Labelled photos from "processed", an image-classification folder in Utkarsh-Pr/MedGuard. The possible labels are: Acemiz, Allegra, alprax 0 25, Amalong, Atarax, Becozinc, Bifilac, Canitiz, Cetzine, Ciplar 10, Cofsils, Cranmed, Cyclopam, D-Rise, D-Well, D3 More 2K, Dolo 650, Eldoper, Emeset, Etoshine 90, Etoshine MR, Folvite, Gelusil, Gestorab, glimi save M 0 5, Gluxit 10, M-Strong, Meftal 250 DT, melecobalamine, Menoease, Metronidazole, Montair, Muvera, Mysopas, Pacimol 650, Pan 20, Pan-D, Paracip 650, Redotil, Shelcal 500, Sibelium 10mg, Sompraz, Strepsils, Tayo 60K, Tendonease, Udapa-Trio, Unienzyme, Velgut, Vitamin E, Vomikind, Zincovit, Zofer.

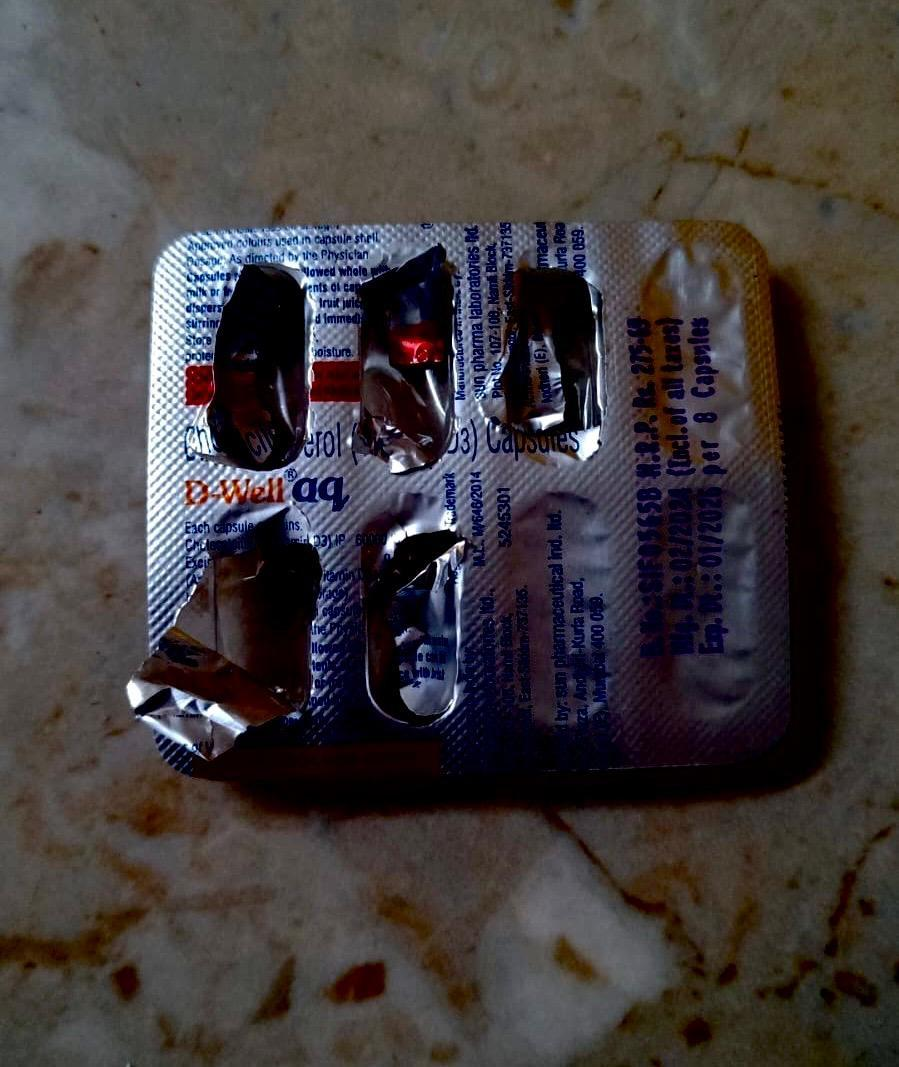
Label: D-Well

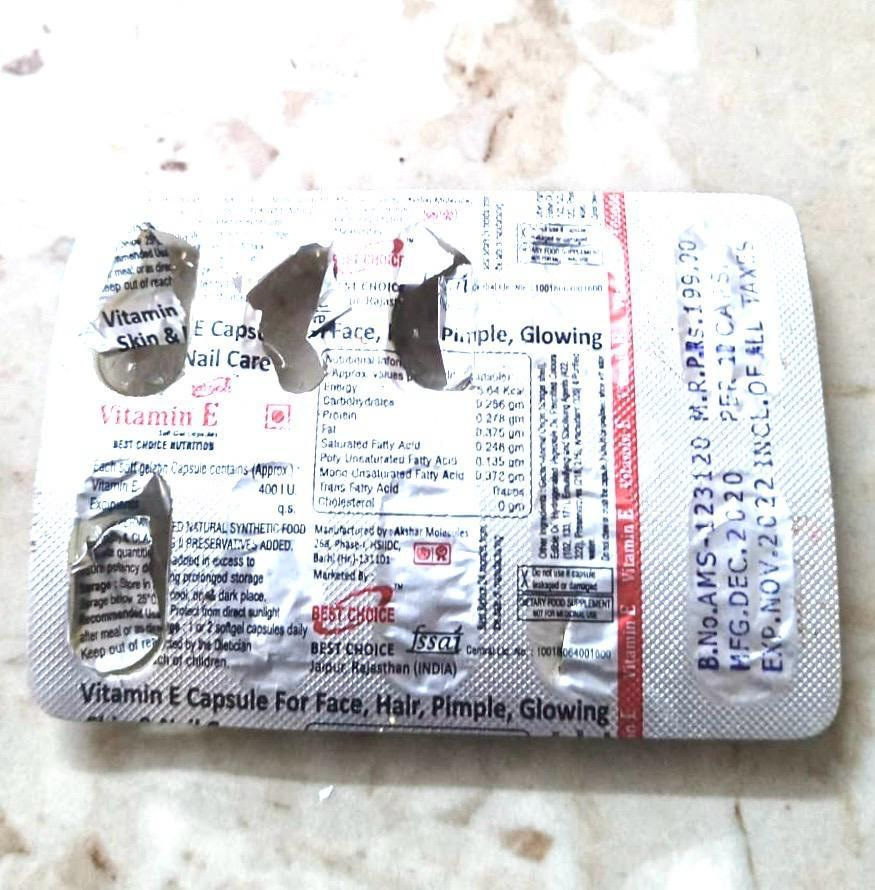
Label: Vitamin E

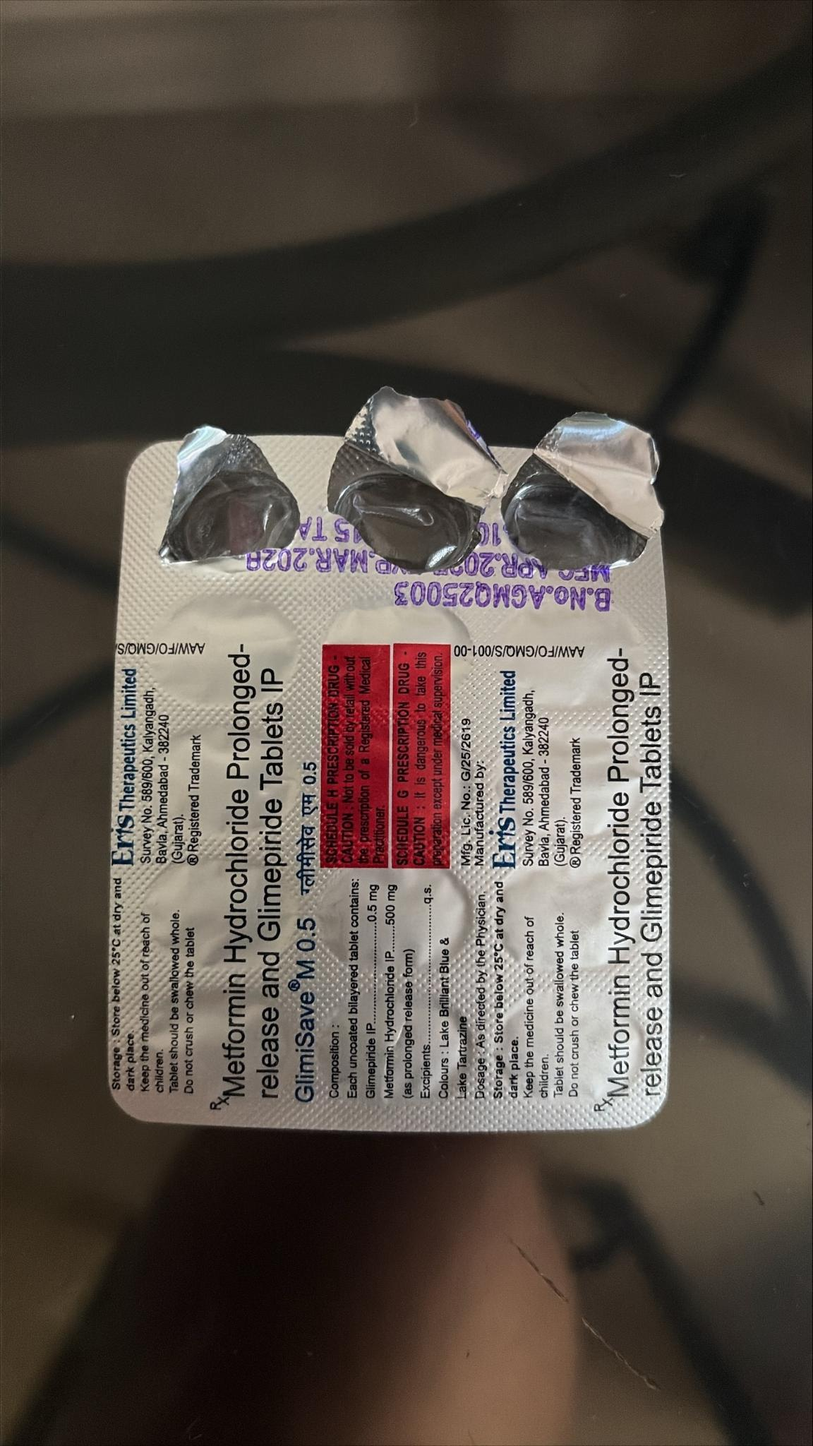
Label: glimi save M 0 5

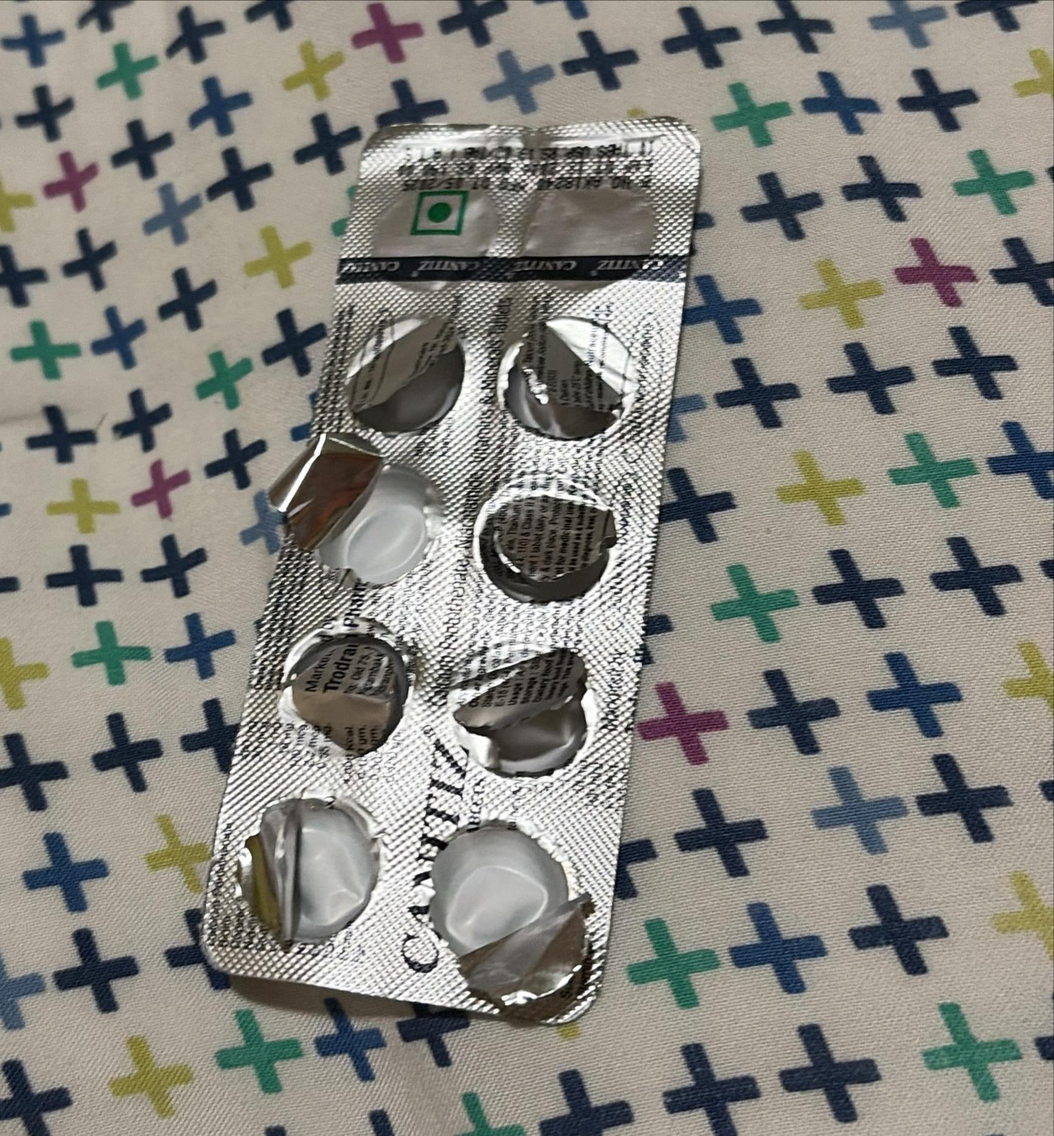
Label: Canitiz

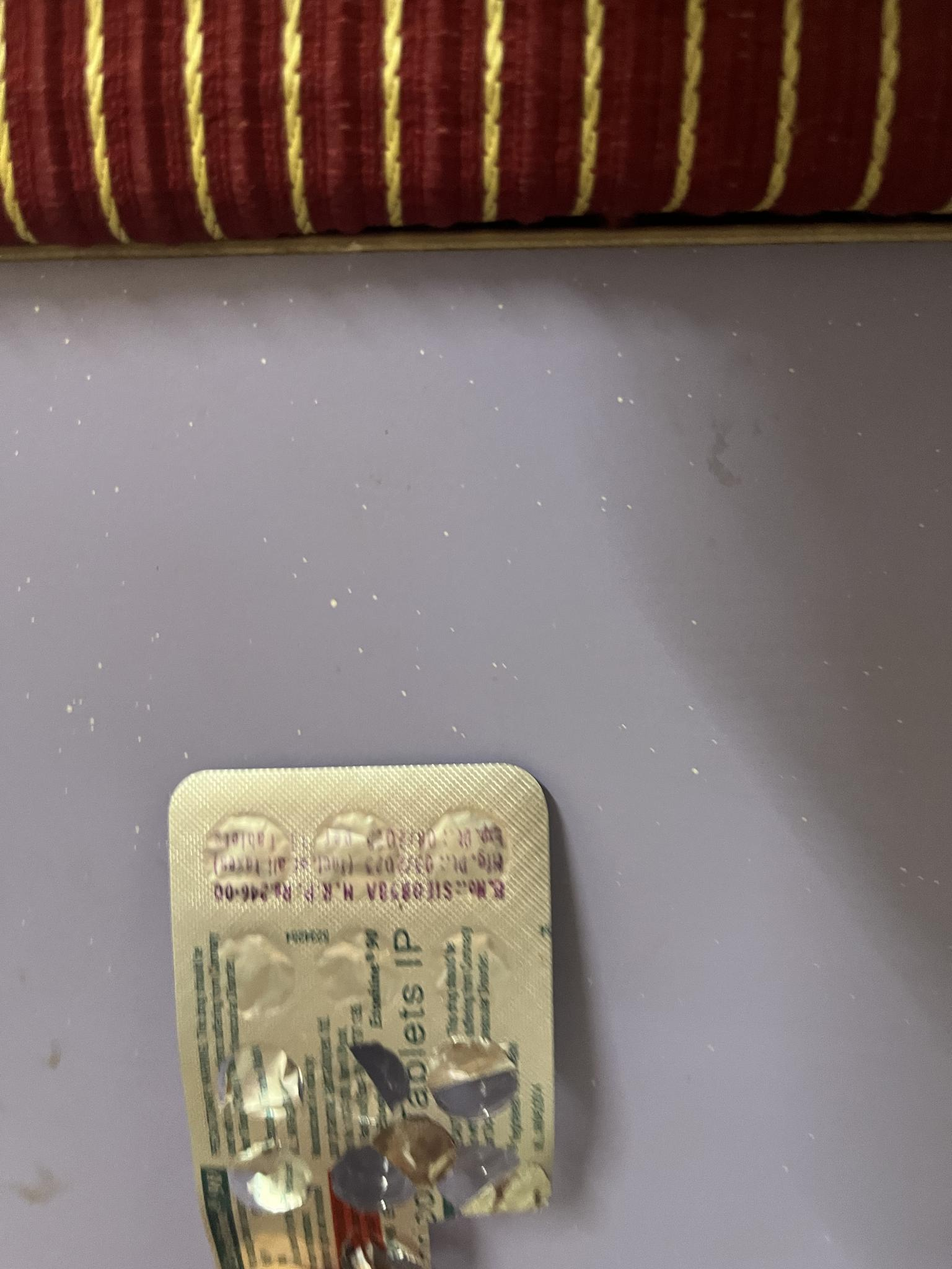
Label: Etoshine 90

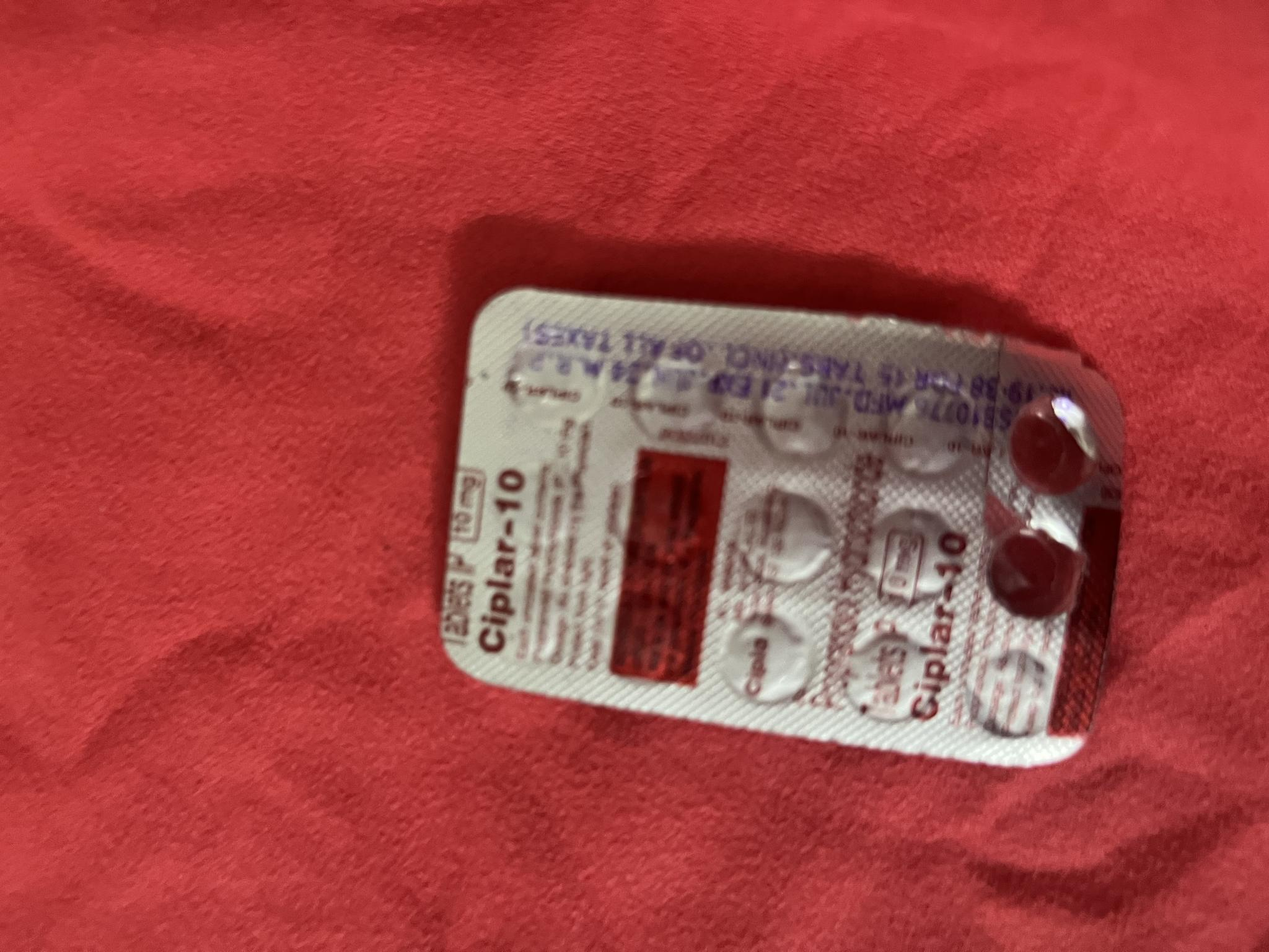
Label: Ciplar 10
